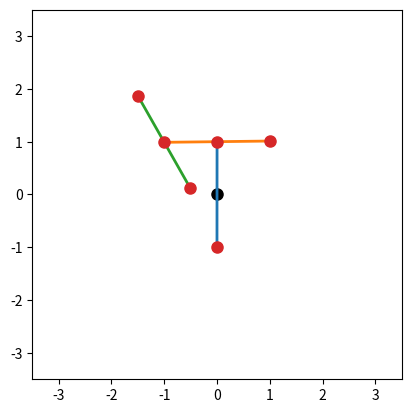
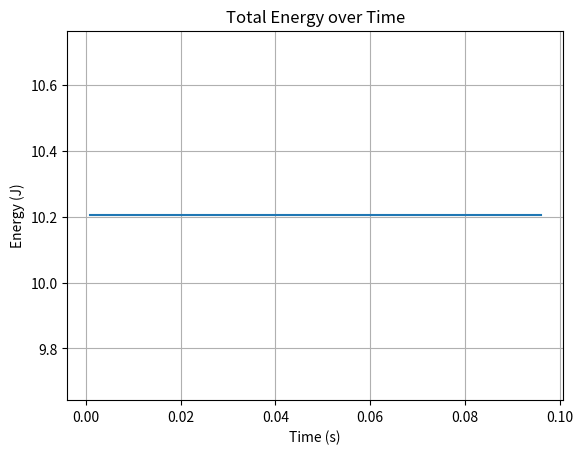

These charts were generated, in order, by the following Python code:
#!/usr/bin/env python

# Name: energy_triple.py
# Description: This Code visualizes a triple pendulum, 
# where all rods are attached at its middle point, and a
# Version: 1.0.0

import matplotlib.pyplot as plt
import numpy as np
from matplotlib.animation import FuncAnimation

# Const
g = 9.81        # m/s^2
dt = 0.0008      # s
L = 1           # length of rods in m
STEPS_PER_FRAME = 60
ANIMATION_AXIS_LIMIT = L * 3.5

# Variables
energy_history = []
time_history = []

class pendulum:
    length = L
    mass_r = 0
    all_pendulums = []
    def __init__(self, mass_up, mass_down, init_angle, init_angle_velocity):
        self.mass_d = mass_down                                        # kg
        self.mass_u = mass_up                                          # kg
        self.init_angle = np.deg2rad(init_angle)                       # theta_ pendulum.all_pendulums.index(self)  in rad
        self.init_angle_velocity = init_angle_velocity/360*2*np.pi     # rad/s
        pendulum.all_pendulums.append(self)

def energy(state):
    theta_1, omega_1, theta_2, omega_2, theta_3, omega_3 = state
    l = pendulum.length
    rod = pendulum.mass_r
    m11 = P_1.mass_d
    m12 = P_1.mass_u
    m21 = P_2.mass_d
    m22 = P_2.mass_u
    m31 = P_3.mass_d
    m32 = P_3.mass_u
    tot_energy = (1/2 * (m11+m12+m21+m22+m31+m32) *
                  omega_1**2 * l**2 + 1/2 * (m21+m22+m31+m32)
                  * omega_2**2 * l**2 + (m21+m31+m32-m22) * l**2
                  * omega_1 * omega_2 * np.cos(theta_1 - theta_2) +1/2 * (m31+m32) * l**2 *
                  omega_3 **2 + (m31-m32) * l**2 * (omega_1 * omega_3 * np.cos(theta_1 - theta_3) + omega_2 * omega_3 * np.cos(theta_2 - theta_3))
                  + 1/2 * rod * (2* omega_1**2 * l**2 + omega_2**2 * l**2 + 2 * l**2 * omega_1 * omega_2 * np.cos(theta_1 - theta_2)) + 1/6 * (omega_1**2 + omega_2**2 + omega_3**2) * l**2 * rod + (g * l * np.cos(theta_1) * (m12-m11-m21-m22-m31-m32) + g * l * np.cos(theta_2) * (m22 - m21-m31-m32) + g * l * np.cos(theta_3) * (m32-m31) - g * rod * l * (2 * np.cos(theta_1) + np.cos(theta_2))))
    return tot_energy

def calc_derivative(state, t):
    theta_1, omega_1, theta_2, omega_2, theta_3, omega_3 = state
    dtheta_1 = omega_1
    dtheta_2 = omega_2
    dtheta_3 = omega_3
    l = pendulum.length
    rod = pendulum.mass_r
    m11 = P_1.mass_d
    m12 = P_1.mass_u
    m21 = P_2.mass_d
    m22 = P_2.mass_u
    m31 = P_3.mass_d
    m32 = P_3.mass_u
    M = np.array([
        [l**2 * (m11+m12+m21+m22+m31+m32 + 7/3*rod), l**2 * np.cos(theta_1-theta_2) * (m21+m31+m32-m22 + rod) , l**2 * np.cos(theta_1-theta_3) *(m31-m32)],
        [l**2 * np.cos(theta_1 - theta_2) * (m21+m31+m32-m22+rod) , l**2 * (m21+m22+m31+m32+4/3*rod) , l**2 * np.cos(theta_2-theta_3) * (m31-m32)],
        [l**2 * np.cos(theta_1 - theta_3) * (m31-m32) , l**2 * np.cos(theta_2 - theta_3) * (m31-m32) , l**2 * (m31+m32+1/3 * rod)]
    ])
    answer = np.array([
        ((m21+m31+m32-m22) * l**2 * omega_2 * np.sin(theta_1 - theta_2) * (omega_1 - omega_2) + (m31-m32) * l**2 * omega_3 * np.sin(theta_1 - theta_3) * (omega_1 - omega_3) + l**2 * rod * omega_2 * np.sin(theta_1 - theta_2) * (omega_1 - omega_2) - (m21+m31+m32-m22-rod) * l**2 * omega_1 * omega_2 * np.sin(theta_1 - theta_2) - (m31-m32) * l**2 * omega_1 * omega_3 * np.sin(theta_1 - theta_3) - g * l * np.sin(theta_1) * (m11+m21+m22+m31+m32-m12) - np.sin(theta_1) * 2 * g * rod * l),
        ((m21+m31+m32-m22) * l**2 * omega_1 * np.sin(theta_1 - theta_2) * (omega_1 - omega_2) + (m31-m32) * l**2 * omega_3 * np.sin(theta_2 - theta_3) * (omega_2 - omega_3) + l**2 * rod * omega_1 * np.sin(theta_1 - theta_2) * (omega_1 - omega_2) + (m21+m31+m32-m22+rod) * l**2 * omega_1 * omega_2 * np.sin(theta_1 - theta_2) - (m31-m32) * l**2 * omega_2 * omega_3 * np.sin(theta_2 - theta_3) - g * l * np.sin(theta_2) * (m21+m31+m32-m22) - g * rod * l * np.sin(theta_2)),
        ((m31-m32) * l**2 * omega_1 * np.sin(theta_1 - theta_3) * (omega_1 - omega_3) + (m31-m32) * l**2 * omega_2 * np.sin(theta_2 - theta_3) * (omega_2 - omega_3) + (m31-m32) * l**2 * (omega_1 * omega_3 * np.sin(theta_1 - theta_3) + omega_2 * omega_3 * np.sin(theta_2 - theta_3)) - g * l * np.sin(theta_3) * (m31-m32))
    ])

    domega_1, domega_2, domega_3 = np.linalg.solve(M, answer)
    derivative_state = np.array([dtheta_1, domega_1, dtheta_2, domega_2, dtheta_3, domega_3])
    return derivative_state

def rk4_step(y, t, h):
    k1 = calc_derivative(y, t)
    k2 = calc_derivative(y + 0.5*h*k1, t + 0.5*h)
    k3 = calc_derivative(y + 0.5*h*k2, t + 0.5*h)
    k4 = calc_derivative(y + h*k3, t + h)
    return y + (h/6)*(k1 + 2*k2 + 2*k3 + k4)

def rod_endpoints(cx, cy, theta, rod_length):
    dx = rod_length * np.sin(theta)
    dy = -rod_length * np.cos(theta)
    xA, yA = cx - dx, cy - dy
    xB, yB = cx + dx, cy + dy
    return xA, yA, xB, yB

if __name__ == "__main__":
    t = 0.0
    fig, ax = plt.subplots()
    ax.plot(0, 0, 'ko', markersize=8)
    ax.set_xlim(-ANIMATION_AXIS_LIMIT, ANIMATION_AXIS_LIMIT)
    ax.set_ylim(-ANIMATION_AXIS_LIMIT, ANIMATION_AXIS_LIMIT)
    ax.set_aspect('equal')

    rod1, = ax.plot([], [], '-', lw=2)
    rod2, = ax.plot([], [], '-', lw=2)
    rod3, = ax.plot([], [], '-', lw=2)

    mass_points, = ax.plot([], [], 'o', markersize=8)
    P_1 = pendulum(0.5, 0.4, 180, 0)
    P_2 = pendulum(0.5, 0.2, -90, 0)
    P_3 = pendulum(0.5, 0.2, -150, 0)
    if len(pendulum.all_pendulums) !=3:
        raise ValueError("It is not a triple pendulum")

    state_start = np.array([P_1.init_angle, P_1.init_angle_velocity, P_2.init_angle, P_2.init_angle_velocity, P_3.init_angle, P_3.init_angle_velocity])
    state = state_start.copy()

    def update(frame):
        global state, t
        for _ in range(STEPS_PER_FRAME):
            state = rk4_step(state, t, dt)
            t += dt
            energy_history.append(energy(state))
            time_history.append(t)
        theta1, omega1, theta2, omega2, theta3, omega3 = state
        # Pivot points (chained)
        x0, y0 = 0.0, 0.0                          # fixed pivot of rod 1
        x1 = x0 + L * np.sin(theta1)               # pivot of rod 2
        y1 = y0 - L * np.cos(theta1)
        x2 = x1 + L * np.sin(theta2)               # pivot of rod 3
        y2 = y1 - L * np.cos(theta2)

        # Rod endpoints (each rod extends L/2 in both directions from pivot)
        xA1, yA1, xB1, yB1 = rod_endpoints(x0, y0, theta1, L)
        xA2, yA2, xB2, yB2 = rod_endpoints(x1, y1, theta2, L)
        xA3, yA3, xB3, yB3 = rod_endpoints(x2, y2, theta3, L)
        rod1.set_data([xA1, xB1], [yA1, yB1])
        rod2.set_data([xA2, xB2], [yA2, yB2])
        rod3.set_data([xA3, xB3], [yA3, yB3])

        # Masses at both ends of each rod + pivot points
        mass_points.set_data(
            [xA1, xB1, xA2, xB2, xA3, xB3],
            [yA1, yB1, yA2, yB2, yA3, yB3]
        )
        return rod1, rod2, rod3, mass_points

    ani = FuncAnimation(fig, update, interval=20, blit=True)

    plt.show()
    plt.figure()
    plt.plot(time_history, energy_history)
    plt.title("Total Energy over Time")
    plt.xlabel("Time (s)")
    plt.ylabel("Energy (J)")
    plt.grid(True)
    plt.show()
